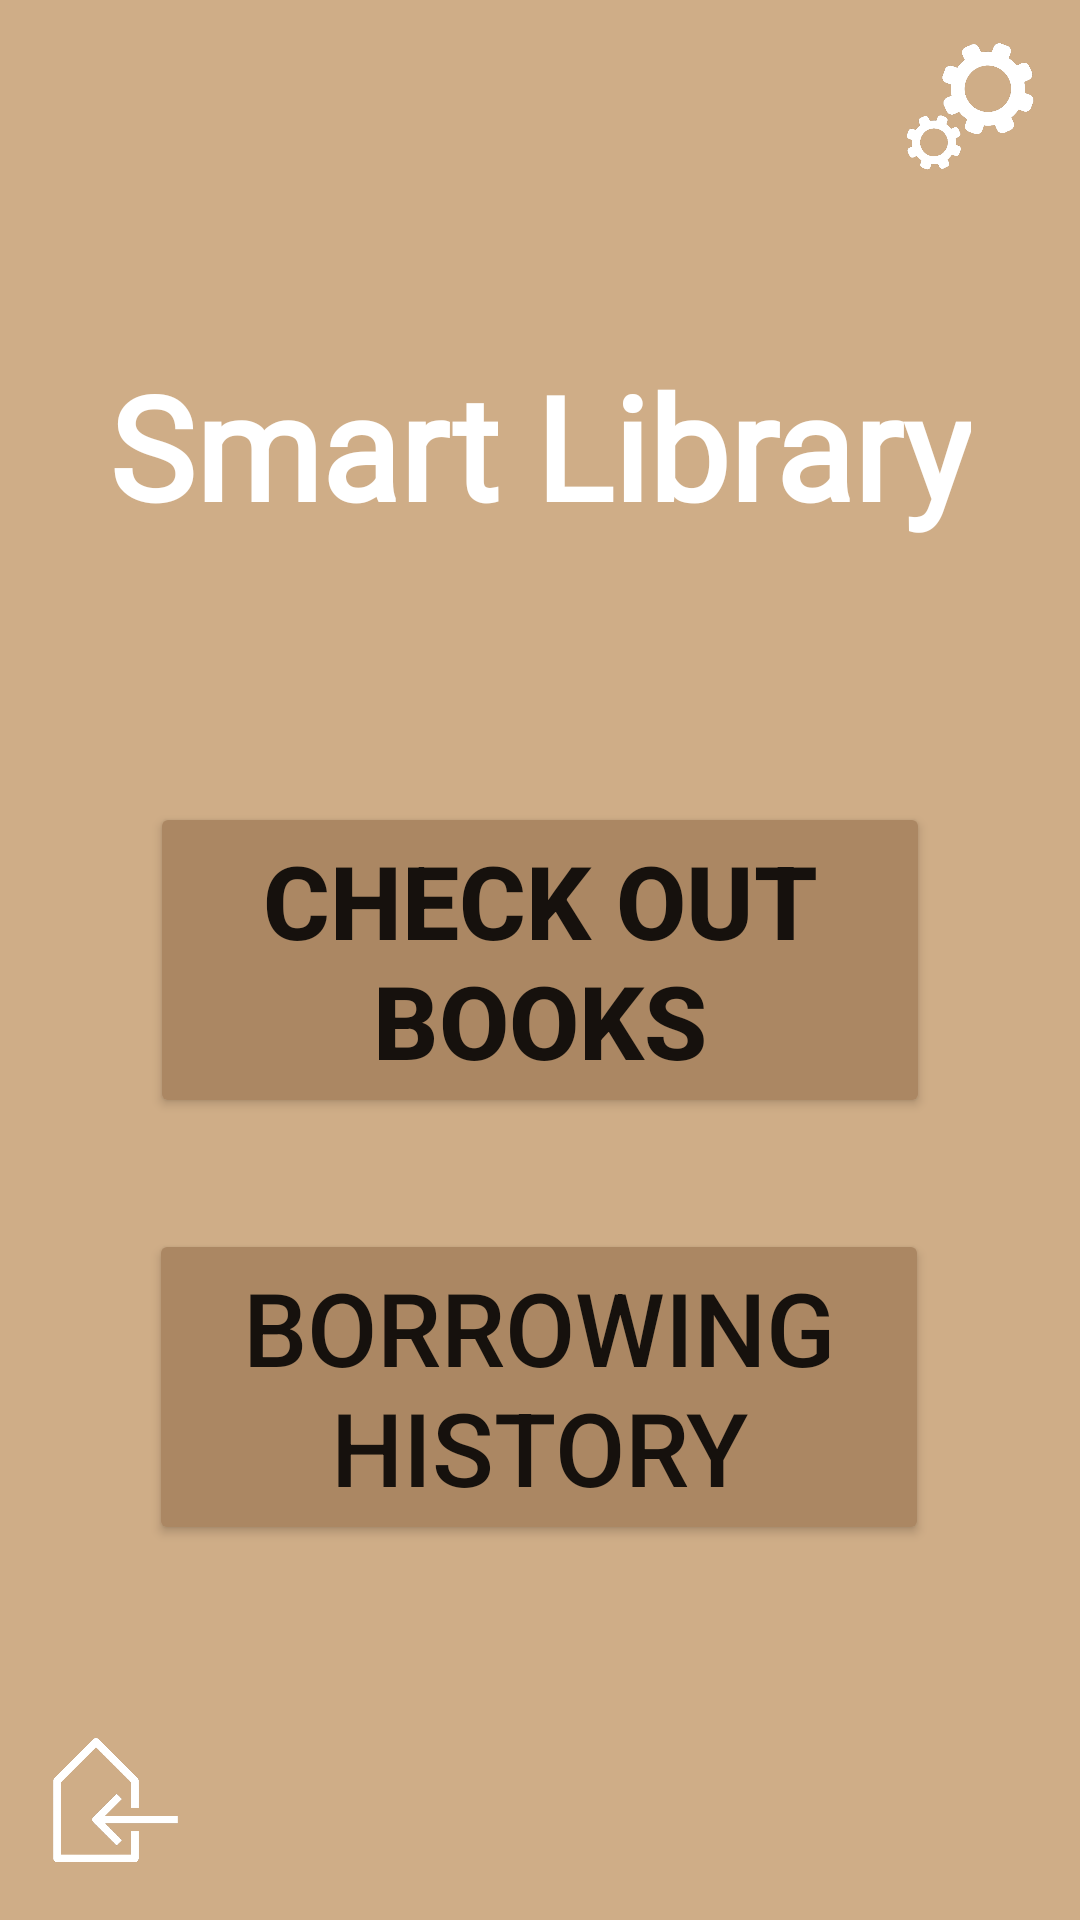

Here is an Android app screen rendered from its layout file. Give the layout XML and the strings, colors and styles it references.
<!-- AndroidManifest.xml: application theme Theme.SmartLibrary -->
<!-- res/layout/activity_welcome_page.xml -->
<?xml version="1.0" encoding="utf-8"?>
<androidx.constraintlayout.widget.ConstraintLayout xmlns:android="http://schemas.android.com/apk/res/android"
    xmlns:app="http://schemas.android.com/apk/res-auto"
    xmlns:tools="http://schemas.android.com/tools"
    android:layout_width="match_parent"
    android:layout_height="match_parent"
    android:background="#cfad87"
    android:visibility="visible"
    tools:context=".activities.Welcome_Page">

    <TextView
        android:id="@+id/textView8"
        android:layout_width="wrap_content"
        android:layout_height="wrap_content"
        android:layout_marginBottom="37dp"
        android:fontFamily="@font/architects_daughter"
        android:text="Smart Library"
        android:textColor="@color/white"
        android:textSize="48sp"
        android:textStyle="bold"
        app:layout_constraintBottom_toTopOf="@+id/textViewWelcomeMessage"
        app:layout_constraintEnd_toEndOf="parent"
        app:layout_constraintStart_toStartOf="parent" />

    <Button
        android:id="@+id/buttonBookPage"
        android:layout_width="260dp"
        android:layout_height="wrap_content"
        android:backgroundTint="#ab8763"
        android:text="Check out Books"
        android:textSize="34sp"
        android:textStyle="bold"
        app:cornerRadius="20dp"
        app:layout_constraintBottom_toBottomOf="parent"
        app:layout_constraintEnd_toEndOf="parent"
        app:layout_constraintStart_toStartOf="parent"
        app:layout_constraintTop_toTopOf="parent" />

    <Button
        android:id="@+id/borrowingHistory"
        android:layout_width="260dp"
        android:layout_height="wrap_content"
        android:layout_marginTop="37dp"
        android:backgroundTint="#ab8763"
        android:text="Borrowing History"
        android:textSize="34sp"
        app:cornerRadius="20dp"
        app:layout_constraintEnd_toEndOf="parent"
        app:layout_constraintHorizontal_bias="0.498"
        app:layout_constraintStart_toStartOf="parent"
        app:layout_constraintTop_toBottomOf="@+id/buttonBookPage" />

    <TextView
        android:id="@+id/textViewWelcomeMessage"
        android:layout_width="wrap_content"
        android:layout_height="wrap_content"
        android:layout_marginTop="202dp"
        android:layout_marginBottom="200dp"
        android:text="&quot;Open your mind, Borrow a book with our app!&quot;"
        android:textAlignment="center"
        android:textColor="@color/white"
        android:textSize="24sp"
        android:textStyle="bold"
        app:layout_constraintBottom_toBottomOf="@+id/buttonBookPage"
        app:layout_constraintEnd_toEndOf="parent"
        app:layout_constraintHorizontal_bias="0.0"
        app:layout_constraintStart_toStartOf="parent"
        app:layout_constraintTop_toTopOf="parent" />

    <ImageView
        android:id="@+id/signOutWelcomePage"
        android:layout_width="45dp"
        android:layout_height="48dp"
        android:layout_marginStart="16dp"
        android:layout_marginBottom="16dp"
        android:clickable="true"
        app:layout_constraintBottom_toBottomOf="parent"
        app:layout_constraintStart_toStartOf="parent"
        app:srcCompat="@drawable/logout" />

    <ImageView
        android:id="@+id/editUserWelcomePage"
        android:layout_width="45dp"
        android:layout_height="48dp"
        android:clickable="true"
        app:layout_constraintBottom_toBottomOf="parent"
        app:layout_constraintEnd_toEndOf="parent"
        app:layout_constraintHorizontal_bias="0.956"
        app:layout_constraintStart_toStartOf="parent"
        app:layout_constraintTop_toTopOf="parent"
        app:layout_constraintVertical_bias="0.019"
        app:srcCompat="@drawable/sitting" />

    <Button
        android:id="@+id/buttonAddBook"
        android:layout_width="wrap_content"
        android:layout_height="wrap_content"
        android:layout_marginBottom="108dp"
        android:text="add book"
        android:textSize="20sp"
        android:visibility="gone"
        app:layout_constraintBottom_toBottomOf="parent"
        app:layout_constraintEnd_toEndOf="parent"
        app:layout_constraintHorizontal_bias="0.498"
        app:layout_constraintStart_toStartOf="parent" />

</androidx.constraintlayout.widget.ConstraintLayout>
<!-- resources referenced by this layout -->
<resources>
  <color name="white">#FFFFFFFF</color>
  <!-- drawable logout: png bitmap (drawable, 17031 bytes) -->
  <!-- drawable sitting: png bitmap (drawable, 32082 bytes) -->
  <style name="Theme.SmartLibrary" parent="Theme.MaterialComponents.DayNight.DarkActionBar">
          
          <item name="colorPrimary">@color/brownSofty</item>
          <item name="colorPrimaryVariant">@color/brownSofty</item>
          <item name="colorOnPrimary">@color/white</item>
          
          <item name="colorSecondary">@color/teal_200</item>
          <item name="colorSecondaryVariant">@color/teal_700</item>
          <item name="colorOnSecondary">@color/black</item>
          
          <item name="android:statusBarColor">?attr/colorPrimaryVariant</item>
          
      </style>
  <color name="brownSofty">#987450</color>
  <color name="teal_200">#FF03DAC5</color>
  <color name="teal_700">#FF018786</color>
  <color name="black">#FF000000</color>
</resources>
